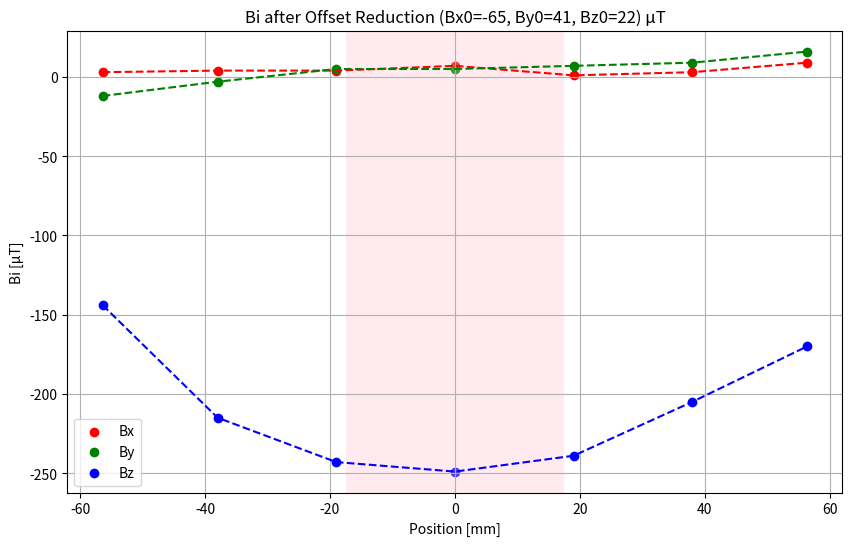

Python code for this plot:
import matplotlib.pyplot as plt

# Measurement values
measurements = [(-62, 29, -122), (-61, 38, -193), (-61, 46, -221),
                (-58, 46, -227), (-64, 48, -217), (-62, 50, -183), (-56, 57, -148)]

# Offset values
offset = (-65, 41, 22)

# Function to reduce offset from the measurement values


def reduce_offset(measurement, offset):
    return tuple(val - offset_val for val, offset_val in zip(measurement, offset))


# Reduce offset from each measurement
reduced_measurements = [reduce_offset(
    measurement, offset) for measurement in measurements]

# Extract the individual components (Bx, By, Bz) after offset reduction
Bx_values = [measurement[0] for measurement in reduced_measurements]
By_values = [measurement[1] for measurement in reduced_measurements]
Bz_values = [measurement[2] for measurement in reduced_measurements]

# Corresponding coordinates in mm
r = (-56.4, -38, -19, 0, 19, 38, 56.4)

# Plot the adjusted Bx, By, Bz values with scatter plots and connecting lines
plt.figure(figsize=(10, 6))
plt.scatter(r, Bx_values, label='Bx', color='red')
plt.plot(r, Bx_values, color='red', linestyle='--')
plt.scatter(r, By_values, label='By', color='green')
plt.plot(r, By_values, color='green', linestyle='--')
plt.scatter(r, Bz_values, label='Bz', color='blue')
plt.plot(r, Bz_values, color='blue', linestyle='--')

# Add the pink rectangle
plt.axvspan(-35 / 2, 35 / 2, facecolor='pink', alpha=0.3)

plt.xlabel('Position [mm]')
plt.ylabel('Bi [µT]')
plt.title('Bi after Offset Reduction (Bx0=-65, By0=41, Bz0=22) µT')
plt.legend()
plt.grid(True)
plt.show()
